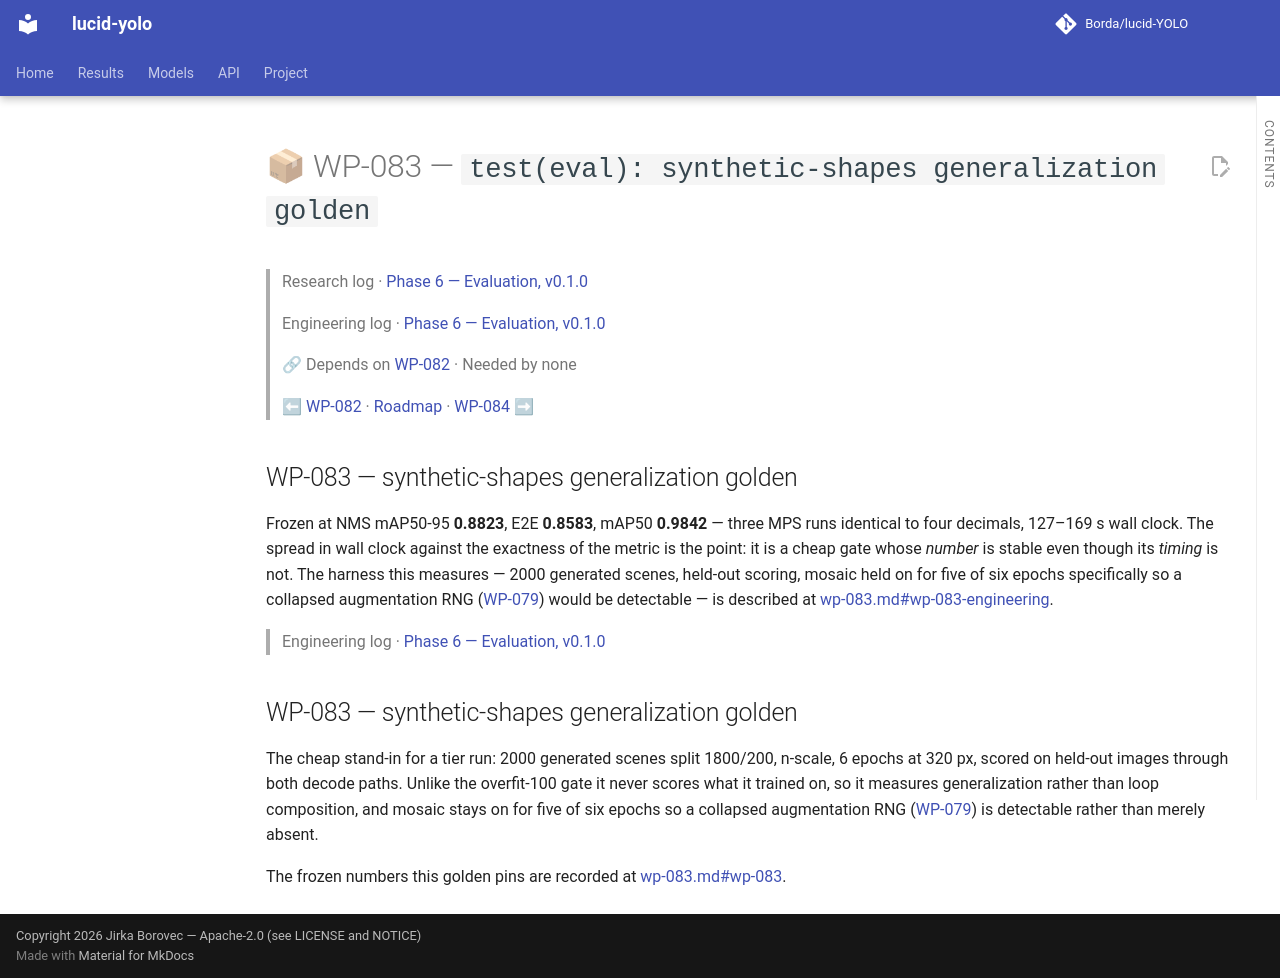

repository: Borda/lucid-YOLO · page: work_packages/wp-083/index.html · generator: mkdocs

# 📦 WP-083 — `test(eval): synthetic-shapes generalization golden`

> Research log · [Phase 6 — Evaluation, v0.1.0](../research/phase-06-evaluation.md)
>
> Engineering log · [Phase 6 — Evaluation, v0.1.0](../engineering/phase-06-evaluation.md)
>
> 🔗 Depends on [WP-082](../work_packages/wp-082.md) · Needed by none
>
> ⬅ [WP-082](../work_packages/wp-082.md) · [Roadmap](../ROADMAP.md) · [WP-084](../work_packages/wp-084.md) ➡

<!-- --8<-- [start:research] -->

## WP-083 — synthetic-shapes generalization golden

<a id="wp-083"></a>

Frozen at NMS mAP50-95 **0.8823**, E2E **0.8583**, mAP50 **0.9842** — three MPS runs identical to four decimals, 127–169 s wall clock. The spread in wall clock against the exactness of the metric is the point: it is a cheap gate whose *number* is stable even though its *timing* is not. The harness this measures — 2000 generated scenes, held-out scoring, mosaic held on for five of six epochs specifically so a collapsed augmentation RNG ([WP-079](../work_packages/wp-079.md#wp-079)) would be detectable — is described at [wp-083.md#wp-083-engineering](../work_packages/wp-083.md#wp-083-engineering).

<!-- --8<-- [end:research] -->

> Engineering log · [Phase 6 — Evaluation, v0.1.0](../engineering/phase-06-evaluation.md)

<!-- --8<-- [start:engineering] -->

## WP-083 — synthetic-shapes generalization golden

<a id="wp-083-engineering"></a>

The cheap stand-in for a tier run: 2000 generated scenes split 1800/200, n-scale, 6 epochs at 320 px, scored on held-out images through both decode paths. Unlike the overfit-100 gate it never scores what it trained on, so it measures generalization rather than loop composition, and mosaic stays on for five of six epochs so a collapsed augmentation RNG ([WP-079](../work_packages/wp-079.md#wp-079-engineering)) is detectable rather than merely absent.

The frozen numbers this golden pins are recorded at [wp-083.md#wp-083](../work_packages/wp-083.md#wp-083).

<!-- --8<-- [end:engineering] -->
